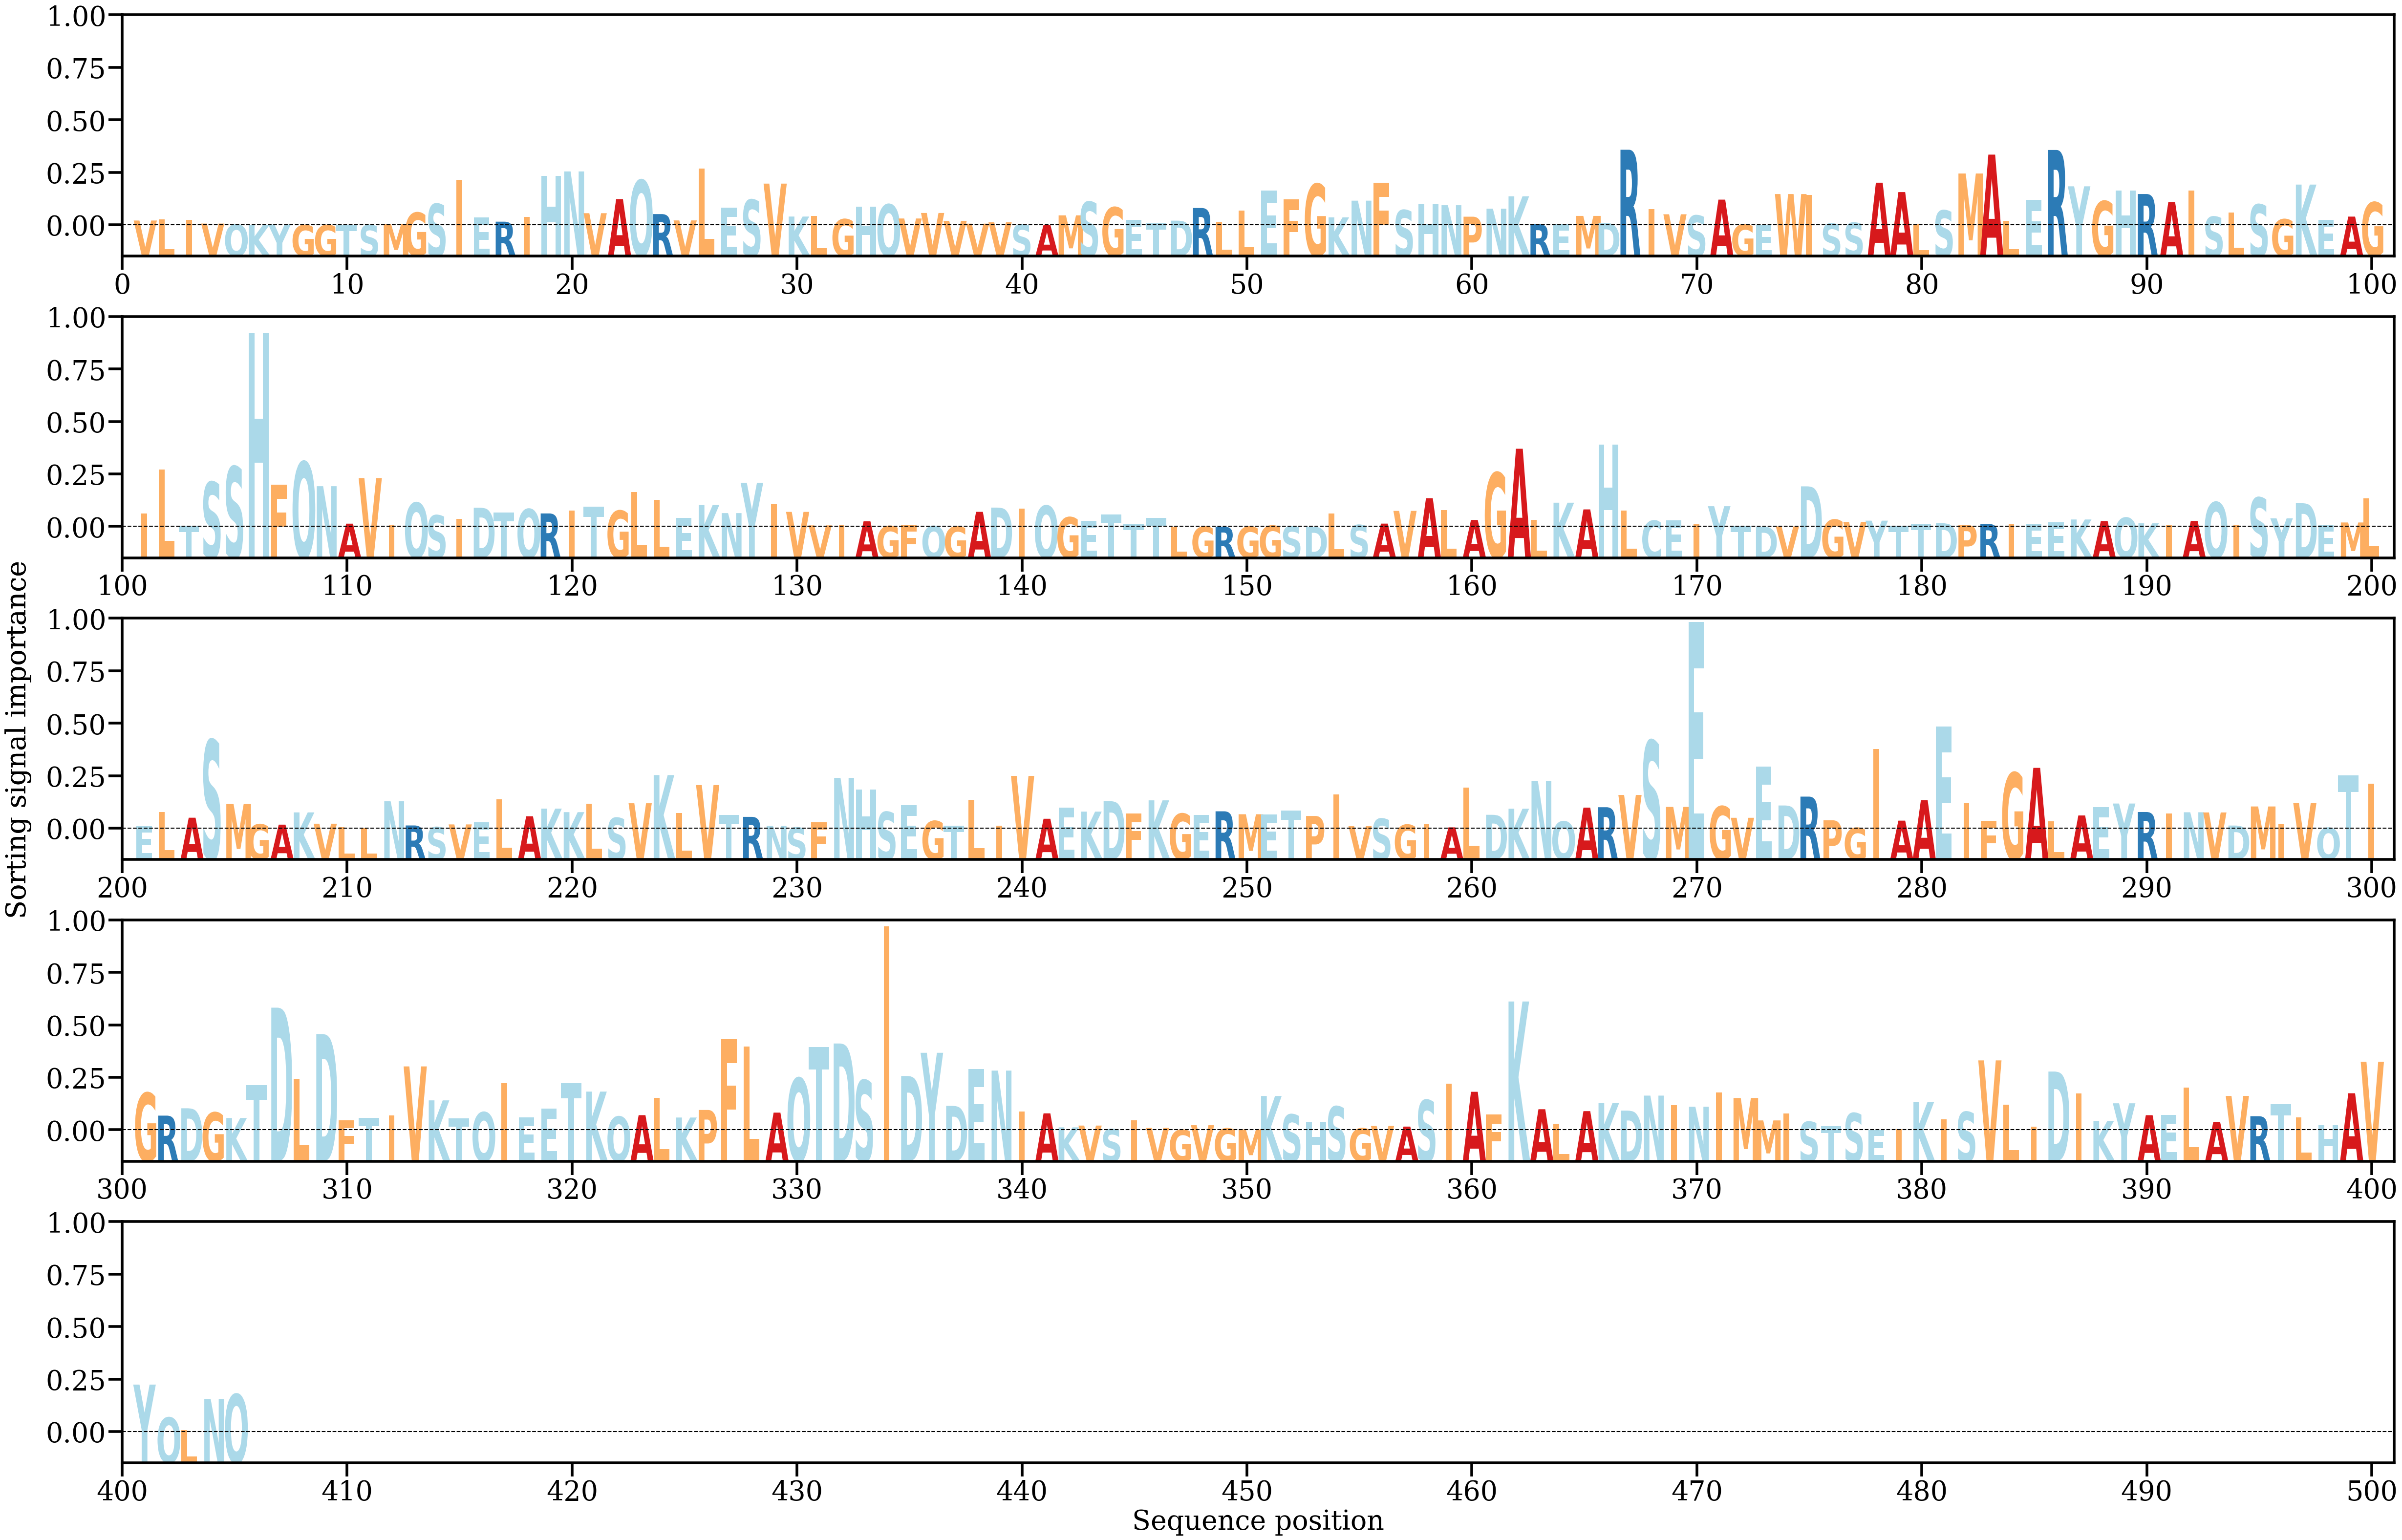

The file beside this chart, header and first rows:
AA, Alpha
V, [0.00052397]
L, [0.00063843]
I, [0.00060056]
V, [0.00018816]
Q, [8.293593e-05]
K, [1.3892457e-05]
Y, [8.5511e-05]
G, [1.4922649e-05]
G, [1.9672461e-05]
T, [5.8085872e-05]
S, [2.0628211e-05]
M, [0.00014359]
G, [0.00139493]
S, [0.00235524]
I, [0.00503683]
E, [0.00085183]
R, [0.00039681]
I, [0.00090717]
H, [0.00543359]
N, [0.0059333]
V, [0.00133113]
A, [0.0028848]
Q, [0.00498008]
R, [0.00123351]
V, [0.00053555]
L, [0.00626395]
E, [0.00194083]
S, [0.00281443]
V, [0.00459307]
K, [0.00096281]
L, [0.00101249]
G, [0.00067205]
H, [0.00204294]
Q, [0.00230412]
V, [0.00074826]
V, [0.00135728]
V, [0.00049032]
V, [0.00017878]
V, [0.00032589]
S, [8.77013e-05]
A, [4.844309e-05]
M, [0.00109262]
S, [0.00258155]
G, [0.00198258]
E, [0.00058053]
T, [0.00020468]
D, [0.00050852]
R, [0.00190388]
L, [0.00040575]
L, [0.00160304]
E, [0.00382869]
F, [0.00287371]
G, [0.00455328]
K, [0.00087223]
N, [0.00271324]
F, [0.00470231]
S, [0.0016711]
H, [0.00233197]
N, [0.0022092]
P, [0.00094549]
... 345 more rows
